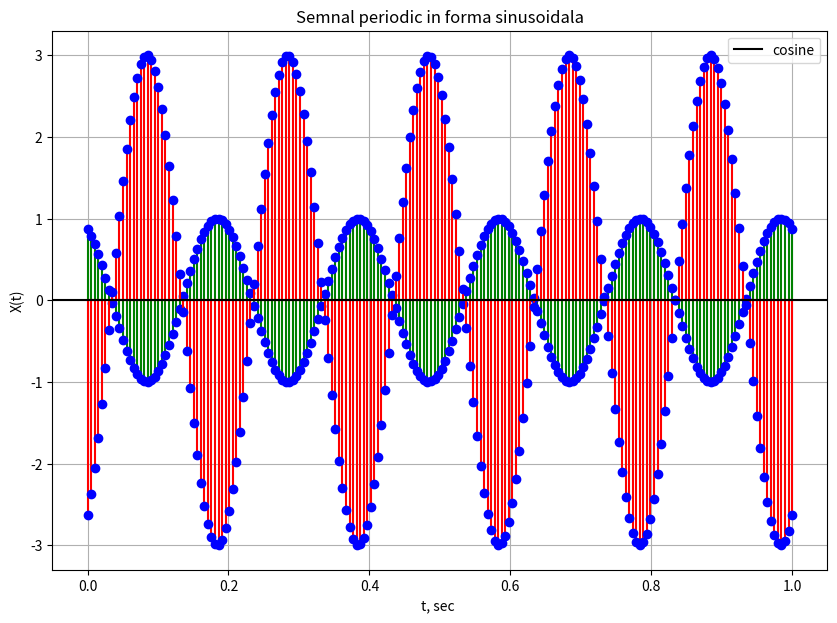

Write Python code to recreate this figure.
import matplotlib.pyplot as pl
import numpy as np 

A = 1
A1 = -3
w0 = 10*np.pi
rho = 0.5
t = np.linspace( 0 , 1 , 200 , endpoint = True )

pl.figure(figsize = (10 ,7))

pl.stem(t,A*np.cos(w0*t+rho), 'g', markerfmt = 'bo', label = 'cosine')
pl.stem(t,A1*np.cos(w0*t+rho), 'r', markerfmt = 'bo', label = 'cosine 1')

pl.title('Semnal periodic in forma sinusoidala')

pl.xlabel('t, sec ')
pl.ylabel('X(t)')

pl.grid(True , which = 'both')

pl.axhline(y = 0 , color = 'k')

pl.legend(['cosine'])

pl.show()